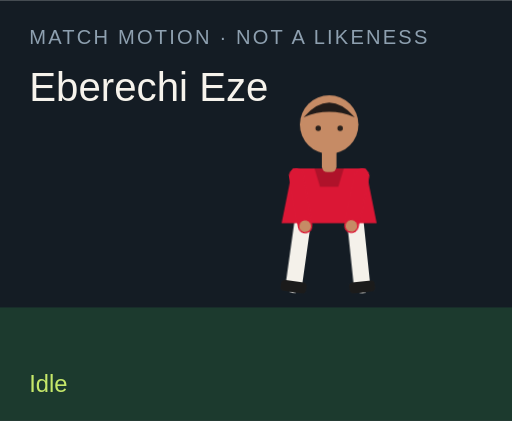
t = 0.00 s
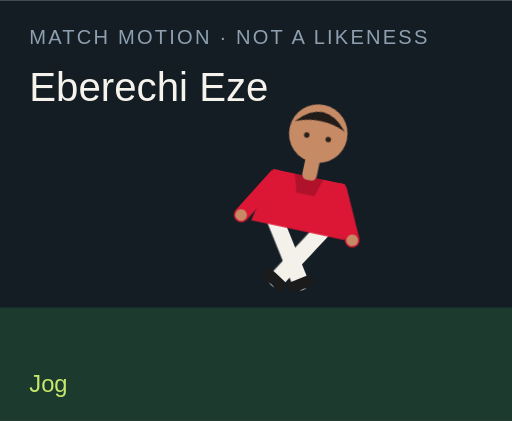
t = 1.50 s
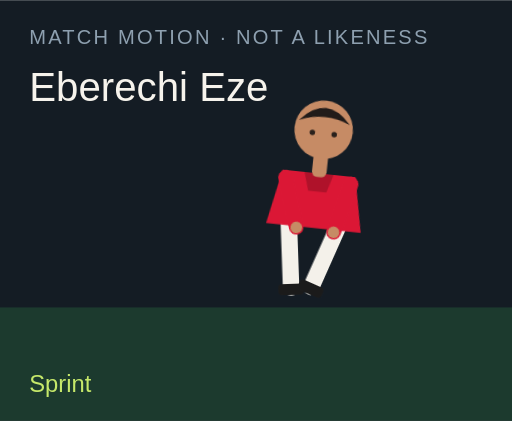
t = 3.00 s
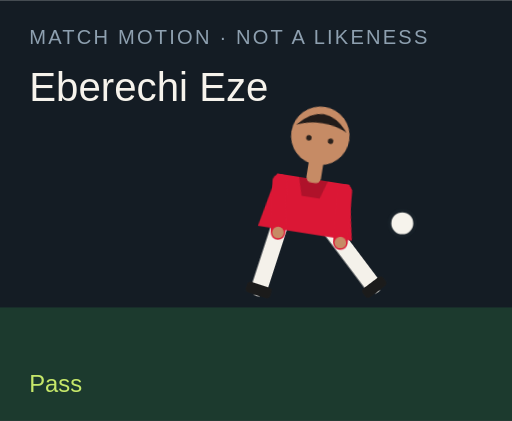
t = 4.50 s
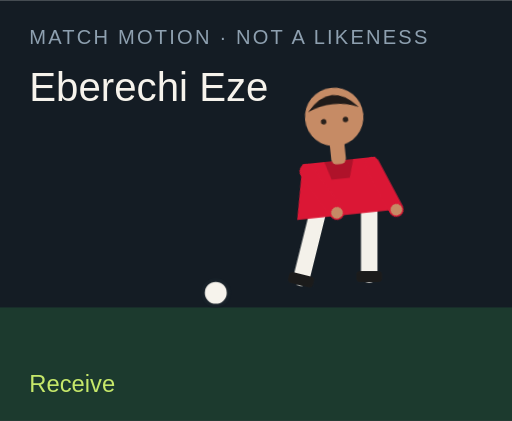
t = 6.00 s
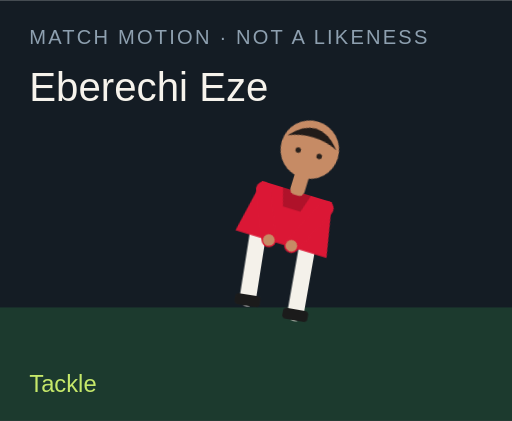
t = 7.50 s

The animated SVG that drew these frames (rendered in a browser with its animation timeline set to each time). Animation: 18 CSS @keyframes rules; one cycle of 9.00 s, repeats indefinitely.

<?xml version="1.0" encoding="UTF-8"?>
<svg xmlns="http://www.w3.org/2000/svg" viewBox="0 0 280 230" role="img">
  <style>@media (prefers-reduced-motion: reduce){animate,animateTransform{display:none}}</style>
  <rect width="280" height="230" fill="#141c24"/>
  <rect y="168" width="280" height="62" fill="#1c3a2e"/>
  <text x="16" y="24" fill="#8ea0b0" font-family="Arial,sans-serif" font-size="11" letter-spacing="1.2">MATCH MOTION · NOT A LIKENESS</text>
  <text x="16" y="55" fill="#f6f3ec" font-family="Impact,sans-serif" font-size="22">Eberechi Eze</text>
  <circle r="7" fill="#f6f3ec" stroke="#172028" stroke-width="2" id="motion-54536" cx="150" cy="160" opacity="0">
    
    
    
  </circle>
  <g transform="translate(132 40)">
    <g id="motion-54558" transform="rotate(0 48 90)">
      
      <g id="motion-54560" transform="translate(0 0)">
        
        <g transform="translate(34 78)"><g id="motion-54562" transform="rotate(8)"><path d="M0 0 V38" stroke="#f4f1ea" stroke-width="9" stroke-linecap="round"/><rect x="-7" y="36" width="14" height="6" rx="2" fill="#1b1b1b"/></g></g>
        <g transform="translate(62 78)"><g id="motion-54564" transform="rotate(-6)"><path d="M0 0 V38" stroke="#f4f1ea" stroke-width="9" stroke-linecap="round"/><rect x="-7" y="36" width="14" height="6" rx="2" fill="#1b1b1b"/></g></g>
        <path d="M28 52 h40 l6 30 H22 Z" fill="#db1735"/>
        <path d="M40 52 h16 l-3 10 H43 Z" fill="#000" opacity=".2"/>
        <g transform="translate(30 56)"><g id="motion-54566" transform="rotate(-10)"><path d="M0 0 V28" stroke="#db1735" stroke-width="8" stroke-linecap="round"/><circle cx="0" cy="28" r="3.2" fill="#c68b65"/></g></g>
        <g transform="translate(66 56)"><g id="motion-54568" transform="rotate(12)"><path d="M0 0 V28" stroke="#db1735" stroke-width="8" stroke-linecap="round"/><circle cx="0" cy="28" r="3.2" fill="#c68b65"/></g></g>
        <rect x="44" y="40" width="8" height="14" rx="3" fill="#c68b65"/>
        <circle cx="48" cy="28" r="16" fill="#c68b65"/>
        <path d="M34 24 Q48 8 62 24 Q48 18 34 24" fill="#211b19"/>
        <circle cx="42" cy="30" r="1.5" fill="#2a211c"/><circle cx="54" cy="30" r="1.5" fill="#2a211c"/>
      </g>
    </g>
  </g>
  <text x="16" y="214" fill="#c6e86a" font-family="Arial,sans-serif" font-size="13" opacity="1" id="motion-54540">Idle</text><text x="16" y="214" fill="#c6e86a" font-family="Arial,sans-serif" font-size="13" opacity="0" id="motion-54542">Jog</text><text x="16" y="214" fill="#c6e86a" font-family="Arial,sans-serif" font-size="13" opacity="0" id="motion-54544">Sprint</text><text x="16" y="214" fill="#c6e86a" font-family="Arial,sans-serif" font-size="13" opacity="0" id="motion-54546">Dribble</text><text x="16" y="214" fill="#c6e86a" font-family="Arial,sans-serif" font-size="13" opacity="0" id="motion-54548">Pass</text><text x="16" y="214" fill="#c6e86a" font-family="Arial,sans-serif" font-size="13" opacity="0" id="motion-54550">Shoot</text><text x="16" y="214" fill="#c6e86a" font-family="Arial,sans-serif" font-size="13" opacity="0" id="motion-54552">Receive</text><text x="16" y="214" fill="#c6e86a" font-family="Arial,sans-serif" font-size="13" opacity="0" id="motion-54554">Tackle</text><text x="16" y="214" fill="#c6e86a" font-family="Arial,sans-serif" font-size="13" opacity="0" id="motion-54556">Arms wide</text>
<style>@keyframes track-54537{0%{cx:150px}11.1%{cx:156px}22.2%{cx:164px}33.300000000000004%{cx:142px}44.4%{cx:190px}55.60000000000001%{cx:250px}66.7%{cx:118px}77.8%{cx:150px}88.9%{cx:150px}100%{cx:150px}}@keyframes track-54538{0%{cy:160px}11.1%{cy:158px}22.2%{cy:154px}33.300000000000004%{cy:156px}44.4%{cy:148px}55.60000000000001%{cy:96px}66.7%{cy:160px}77.8%{cy:160px}88.9%{cy:160px}100%{cy:160px}}@keyframes track-54539{0%{opacity:0}11.1%{opacity:0}22.2%{opacity:0}33.300000000000004%{opacity:1}44.4%{opacity:1}55.60000000000001%{opacity:1}66.7%{opacity:1}77.8%{opacity:0}88.9%{opacity:0}100%{opacity:0}}@keyframes track-54541{0%{opacity:1}11.1%{opacity:0}22.2%{opacity:0}33.300000000000004%{opacity:0}44.4%{opacity:0}55.60000000000001%{opacity:0}66.7%{opacity:0}77.8%{opacity:0}88.9%{opacity:0}100%{opacity:1}}@keyframes track-54543{0%{opacity:0}11.1%{opacity:1}22.2%{opacity:0}33.300000000000004%{opacity:0}44.4%{opacity:0}55.60000000000001%{opacity:0}66.7%{opacity:0}77.8%{opacity:0}88.9%{opacity:0}100%{opacity:0}}@keyframes track-54545{0%{opacity:0}11.1%{opacity:0}22.2%{opacity:1}33.300000000000004%{opacity:0}44.4%{opacity:0}55.60000000000001%{opacity:0}66.7%{opacity:0}77.8%{opacity:0}88.9%{opacity:0}100%{opacity:0}}@keyframes track-54547{0%{opacity:0}11.1%{opacity:0}22.2%{opacity:0}33.300000000000004%{opacity:1}44.4%{opacity:0}55.60000000000001%{opacity:0}66.7%{opacity:0}77.8%{opacity:0}88.9%{opacity:0}100%{opacity:0}}@keyframes track-54549{0%{opacity:0}11.1%{opacity:0}22.2%{opacity:0}33.300000000000004%{opacity:0}44.4%{opacity:1}55.60000000000001%{opacity:0}66.7%{opacity:0}77.8%{opacity:0}88.9%{opacity:0}100%{opacity:0}}@keyframes track-54551{0%{opacity:0}11.1%{opacity:0}22.2%{opacity:0}33.300000000000004%{opacity:0}44.4%{opacity:0}55.60000000000001%{opacity:1}66.7%{opacity:0}77.8%{opacity:0}88.9%{opacity:0}100%{opacity:0}}@keyframes track-54553{0%{opacity:0}11.1%{opacity:0}22.2%{opacity:0}33.300000000000004%{opacity:0}44.4%{opacity:0}55.60000000000001%{opacity:0}66.7%{opacity:1}77.8%{opacity:0}88.9%{opacity:0}100%{opacity:0}}@keyframes track-54555{0%{opacity:0}11.1%{opacity:0}22.2%{opacity:0}33.300000000000004%{opacity:0}44.4%{opacity:0}55.60000000000001%{opacity:0}66.7%{opacity:0}77.8%{opacity:1}88.9%{opacity:0}100%{opacity:0}}@keyframes track-54557{0%{opacity:0}11.1%{opacity:0}22.2%{opacity:0}33.300000000000004%{opacity:0}44.4%{opacity:0}55.60000000000001%{opacity:0}66.7%{opacity:0}77.8%{opacity:0}88.9%{opacity:1}100%{opacity:0}}@keyframes track-54559{0%{transform:rotate(0deg)}11.1%{transform:rotate(8deg)}22.2%{transform:rotate(16deg)}33.300000000000004%{transform:rotate(6deg)}44.4%{transform:rotate(4deg)}55.60000000000001%{transform:rotate(14deg)}66.7%{transform:rotate(-6deg)}77.8%{transform:rotate(34deg)}88.9%{transform:rotate(0deg)}100%{transform:rotate(0deg)}}@keyframes track-54561{0%{transform:translate(0px,0px)}11.1%{transform:translate(0px,-3px)}22.2%{transform:translate(0px,-6px)}33.300000000000004%{transform:translate(0px,-2px)}44.4%{transform:translate(0px,2px)}55.60000000000001%{transform:translate(0px,-4px)}66.7%{transform:translate(0px,1px)}77.8%{transform:translate(0px,10px)}88.9%{transform:translate(0px,-8px)}100%{transform:translate(0px,0px)}}@keyframes track-54563{0%{transform:rotate(8deg)}11.1%{transform:rotate(-26deg)}22.2%{transform:rotate(-42deg)}33.300000000000004%{transform:rotate(-8deg)}44.4%{transform:rotate(6deg)}55.60000000000001%{transform:rotate(12deg)}66.7%{transform:rotate(20deg)}77.8%{transform:rotate(-8deg)}88.9%{transform:rotate(-8deg)}100%{transform:rotate(8deg)}}@keyframes track-54565{0%{transform:rotate(-6deg)}11.1%{transform:rotate(24deg)}22.2%{transform:rotate(38deg)}33.300000000000004%{transform:rotate(18deg)}44.4%{transform:rotate(-38deg)}55.60000000000001%{transform:rotate(-54deg)}66.7%{transform:rotate(6deg)}77.8%{transform:rotate(-22deg)}88.9%{transform:rotate(8deg)}100%{transform:rotate(-6deg)}}@keyframes track-54567{0%{transform:rotate(-10deg)}11.1%{transform:rotate(24deg)}22.2%{transform:rotate(36deg)}33.300000000000004%{transform:rotate(-18deg)}44.4%{transform:rotate(10deg)}55.60000000000001%{transform:rotate(-24deg)}66.7%{transform:rotate(-30deg)}77.8%{transform:rotate(12deg)}88.9%{transform:rotate(-58deg)}100%{transform:rotate(-10deg)}}@keyframes track-54569{0%{transform:rotate(12deg)}11.1%{transform:rotate(-20deg)}22.2%{transform:rotate(-32deg)}33.300000000000004%{transform:rotate(14deg)}44.4%{transform:rotate(-26deg)}55.60000000000001%{transform:rotate(18deg)}66.7%{transform:rotate(-22deg)}77.8%{transform:rotate(-6deg)}88.9%{transform:rotate(58deg)}100%{transform:rotate(12deg)}}@media(prefers-reduced-motion:no-preference){#motion-54536{animation:track-54537 9s linear infinite both,track-54538 9s linear infinite both,track-54539 9s steps(1,end) infinite both}#motion-54540{animation:track-54541 9s steps(1,end) infinite both}#motion-54542{animation:track-54543 9s steps(1,end) infinite both}#motion-54544{animation:track-54545 9s steps(1,end) infinite both}#motion-54546{animation:track-54547 9s steps(1,end) infinite both}#motion-54548{animation:track-54549 9s steps(1,end) infinite both}#motion-54550{animation:track-54551 9s steps(1,end) infinite both}#motion-54552{animation:track-54553 9s steps(1,end) infinite both}#motion-54554{animation:track-54555 9s steps(1,end) infinite both}#motion-54556{animation:track-54557 9s steps(1,end) infinite both}#motion-54558{animation:track-54559 9s linear infinite both}#motion-54560{animation:track-54561 9s linear infinite both}#motion-54562{animation:track-54563 9s linear infinite both}#motion-54564{animation:track-54565 9s linear infinite both}#motion-54566{animation:track-54567 9s linear infinite both}#motion-54568{animation:track-54569 9s linear infinite both}}</style></svg>
